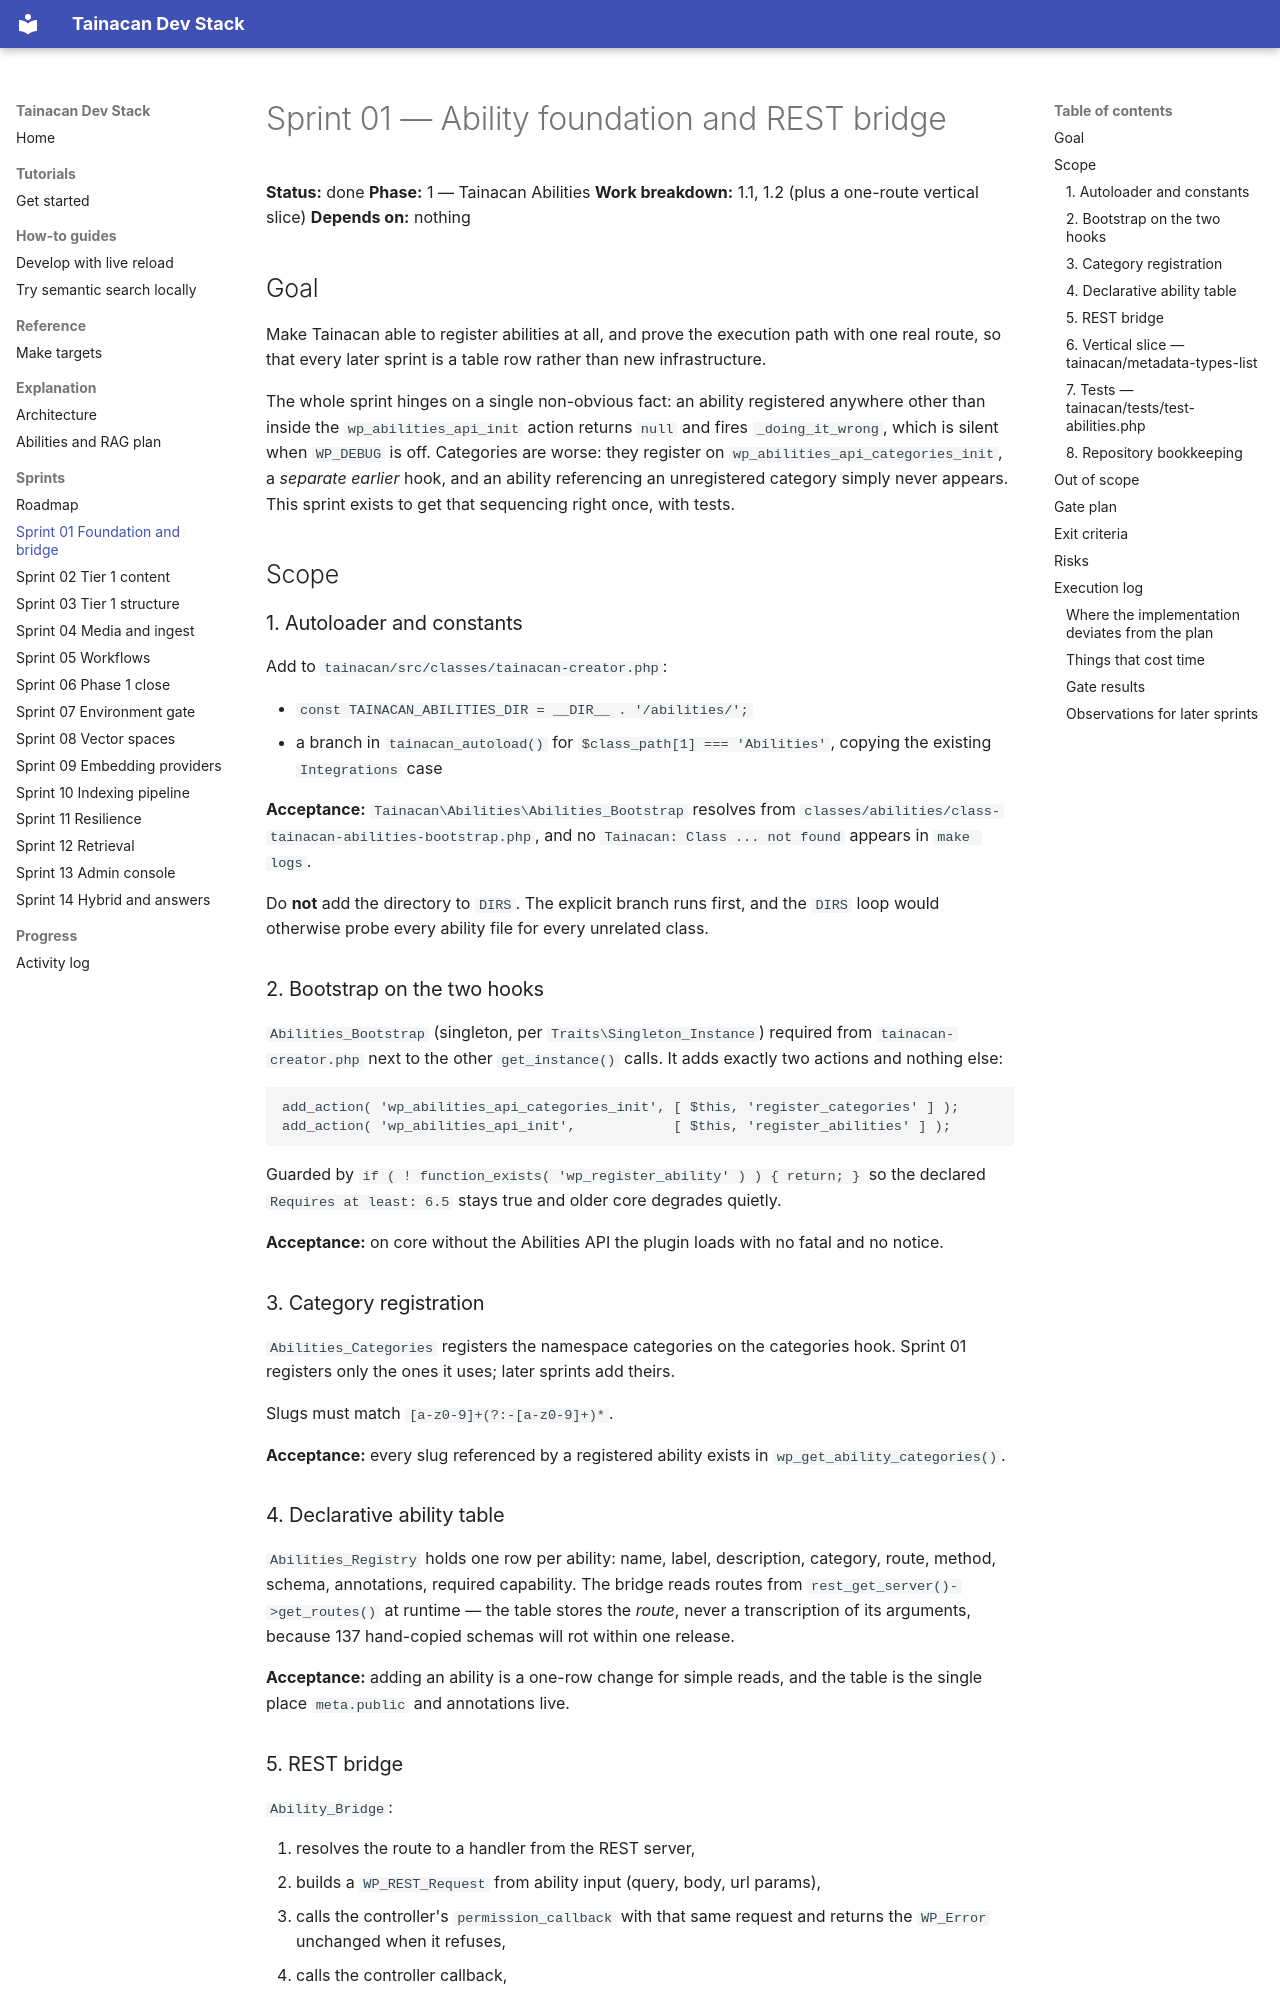

repository: tainacan/tainacan-docker · page: sprints/sprint-01-foundation-and-bridge/index.html · generator: mkdocs

# Sprint 01 — Ability foundation and REST bridge

**Status:** done
**Phase:** 1 — Tainacan Abilities
**Work breakdown:** 1.1, 1.2 (plus a one-route vertical slice)
**Depends on:** nothing

## Goal

Make Tainacan able to register abilities at all, and prove the execution path with
one real route, so that every later sprint is a table row rather than new
infrastructure.

The whole sprint hinges on a single non-obvious fact: an ability registered
anywhere other than inside the `wp_abilities_api_init` action returns `null` and
fires `_doing_it_wrong`, which is silent when `WP_DEBUG` is off. Categories are
worse: they register on `wp_abilities_api_categories_init`, a *separate earlier*
hook, and an ability referencing an unregistered category simply never appears.
This sprint exists to get that sequencing right once, with tests.

## Scope

### 1. Autoloader and constants

Add to `tainacan/src/classes/tainacan-creator.php`:

- `const TAINACAN_ABILITIES_DIR = __DIR__ . '/abilities/';`
- a branch in `tainacan_autoload()` for `$class_path[1] === 'Abilities'`, copying
  the existing `Integrations` case

**Acceptance:** `Tainacan\Abilities\Abilities_Bootstrap` resolves from
`classes/abilities/class-tainacan-abilities-bootstrap.php`, and no
`Tainacan: Class ... not found` appears in `make logs`.

Do **not** add the directory to `DIRS`. The explicit branch runs first, and the
`DIRS` loop would otherwise probe every ability file for every unrelated class.

### 2. Bootstrap on the two hooks

`Abilities_Bootstrap` (singleton, per `Traits\Singleton_Instance`) required from
`tainacan-creator.php` next to the other `get_instance()` calls. It adds exactly
two actions and nothing else:

```php
add_action( 'wp_abilities_api_categories_init', [ $this, 'register_categories' ] );
add_action( 'wp_abilities_api_init',            [ $this, 'register_abilities' ] );
```

Guarded by `if ( ! function_exists( 'wp_register_ability' ) ) { return; }` so the
declared `Requires at least: 6.5` stays true and older core degrades quietly.

**Acceptance:** on core without the Abilities API the plugin loads with no fatal
and no notice.

### 3. Category registration

`Abilities_Categories` registers the namespace categories on the categories hook.
Sprint 01 registers only the ones it uses; later sprints add theirs.

Slugs must match `[a-z0-9]+(?:-[a-z0-9]+)*`.

**Acceptance:** every slug referenced by a registered ability exists in
`wp_get_ability_categories()`.

### 4. Declarative ability table

`Abilities_Registry` holds one row per ability: name, label, description,
category, route, method, schema, annotations, required capability. The bridge
reads routes from `rest_get_server()->get_routes()` at runtime — the table stores
the *route*, never a transcription of its arguments, because 137 hand-copied
schemas will rot within one release.

**Acceptance:** adding an ability is a one-row change for simple reads, and the
table is the single place `meta.public` and annotations live.
